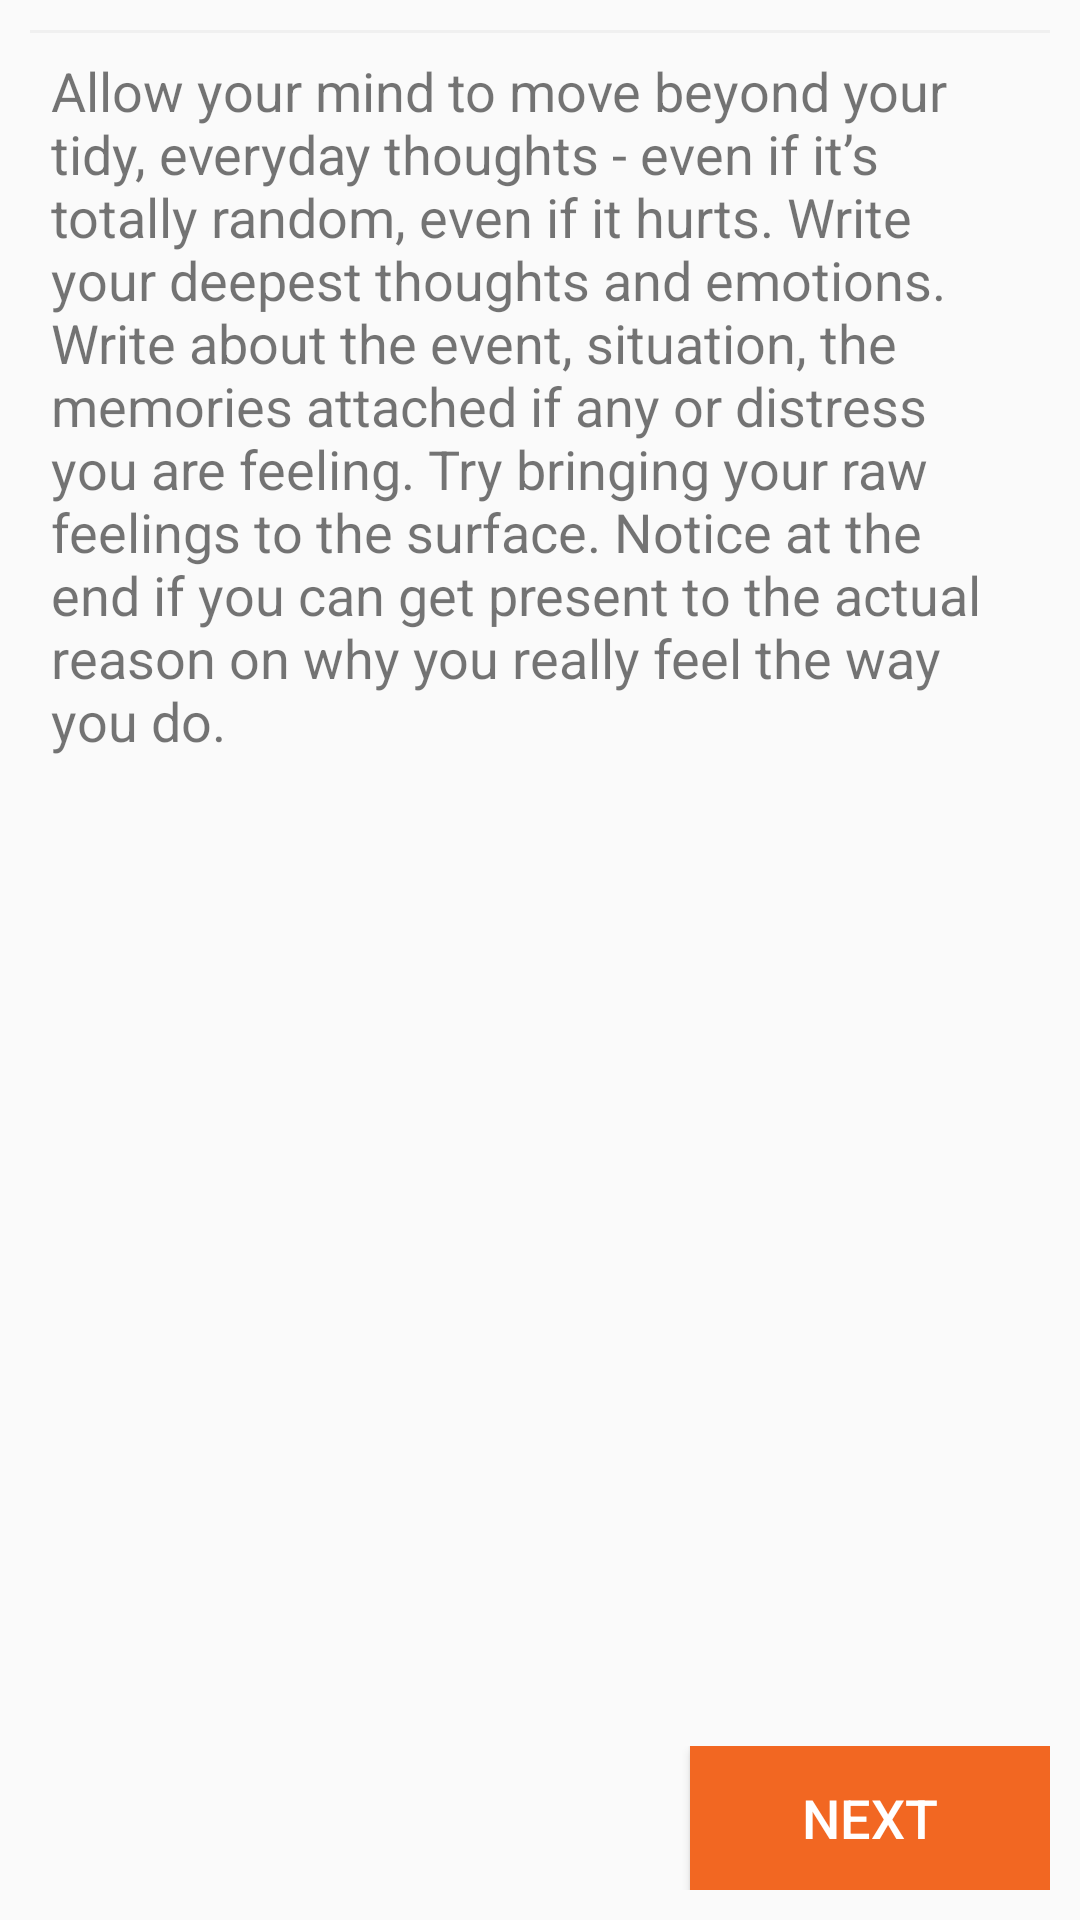

Here is an Android app screen rendered from its layout file. Give the layout XML and the strings, colors and styles it references.
<!-- AndroidManifest.xml: application theme AppTheme -->
<!-- res/layout/help_layout.xml -->
<?xml version="1.0" encoding="utf-8"?>
<RelativeLayout xmlns:android="http://schemas.android.com/apk/res/android"
    android:layout_width="match_parent"
    android:layout_height="match_parent"
    android:orientation="vertical">

    <LinearLayout
        android:id="@+id/linear_contents"
        android:layout_width="match_parent"
        android:layout_height="wrap_content"
        android:layout_margin="10dp"
        android:orientation="vertical">

        <View
            android:layout_width="match_parent"
            android:layout_height="1dp"
            android:background="@color/app_grey" />

        <TextView
            android:id="@+id/list2_textcontent"
            android:layout_width="match_parent"
            android:layout_height="wrap_content"
            android:layout_margin="@dimen/dimen_10dp"
            android:padding="7dp"
            android:text="@string/help_string"
            android:textSize="18sp" />
    </LinearLayout>
    <LinearLayout
        android:id="@+id/linear_button"
        android:layout_width="match_parent"
        android:layout_height="wrap_content"
        android:layout_margin="10dp"
        android:layout_alignParentBottom="true"
        android:orientation="vertical">
        <Button

            android:id="@+id/done_button"
            android:layout_width="120dp"
            android:layout_height="wrap_content"
            android:layout_margin="@dimen/dimen_10dp"
            android:background="@color/app_orange"
            android:text="NEXT"
            android:layout_gravity="right"
            android:textColor="@color/white"
            android:textSize="18sp" />
        </LinearLayout>


</RelativeLayout>
<!-- resources referenced by this layout -->
<resources>
  <color name="app_grey">#f0f0f0</color>
  <color name="app_orange">#f26722</color>
  <color name="white">#FFFFFF</color>
  <string name="help_string">Allow your mind to move beyond your tidy, everyday thoughts - even if it’s totally random, even if it hurts. Write your deepest thoughts and emotions. Write about the event, situation, the memories attached if any or distress you are feeling. Try bringing your raw feelings to the surface. Notice at the end if you can get present to the actual reason on why you really feel the way you do.</string>
  <style name="AppTheme" parent="Theme.AppCompat.Light.NoActionBar">
          
          <item name="colorPrimary">@color/colorPrimary</item>
          <item name="colorPrimaryDark">@color/colorPrimaryDark</item>
          <item name="colorAccent">@color/colorAccent</item>
          <item name="windowActionBar">false</item>
          <item name="windowNoTitle">true</item>
          <item name="android:minWidth">0dip</item>
          <item name="android:paddingLeft">0dip</item>
          <item name="android:paddingRight">0dip</item>
      </style>
  <color name="colorPrimary">#FFFFFF</color>
  <color name="colorPrimaryDark">#000000</color>
  <color name="colorAccent">#95989A</color>
</resources>
